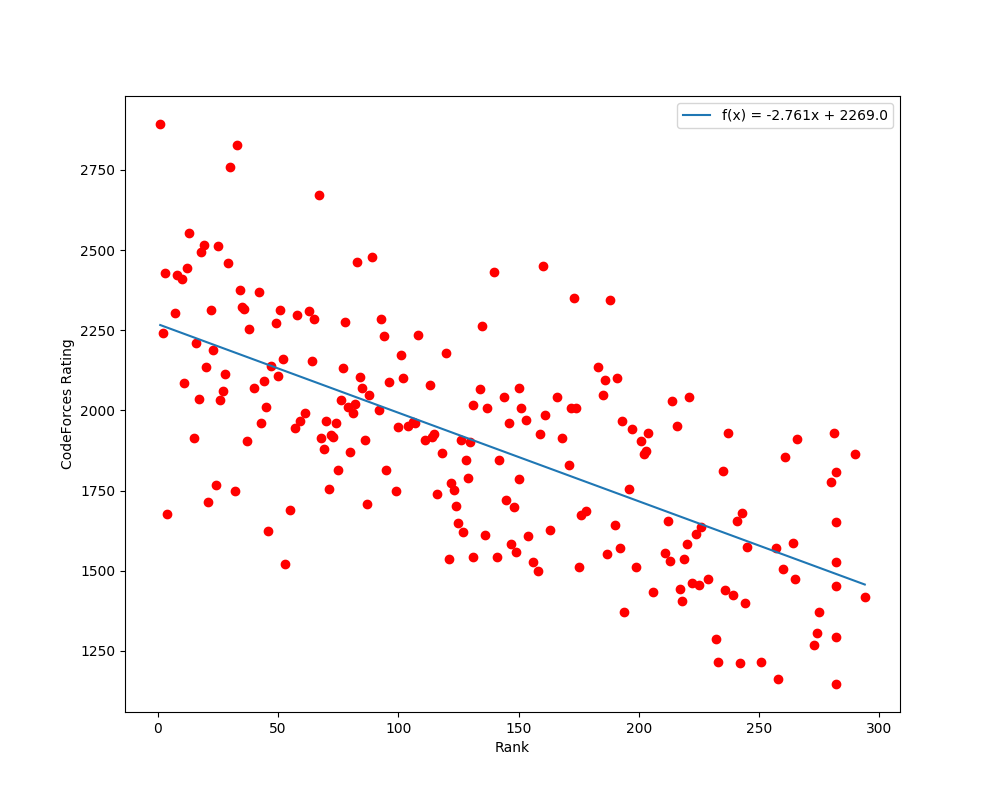

The table this chart was drawn from, first rows:
5116, yutaka1999, Yuta Takaya, 1, 2893
6188, xumingkuan, Mingkuan Xu, 2, 2241
6410, c_sunshine, Zhezheng Luo, 3, 2427
5940, maroon_kuri, Riku Kawasaki, 4, 1677
6261, None, Satoru Kawaharai, 5, 0
5794, None, Joseph Benton, 6, 0
3078, Enchom, Encho Mishinev, 7, 2304
6044, arsijo, Anton Tsypko, 8, 2423
6224, None, Lukas Michel, 9, 0
5839, gongy, Richard Gong, 10, 2409
6336, fanache99, Ștefan Constantin-Buliga, 11, 2085
6330, mariusz1, Mariusz Trela, 12, 2443
6185, --d, Jason Yuen, 13, 2554
6233, None, Attila Gáspár, 14, 0
6337, tamionv, Tamio-Vesa Nakajima, 15, 1914
6333, tlwpdus, Jeyoun Si, 16, 2210
6182, imaxblue, Brian Chau, 17, 2036
6247, narenji58, Seyed Mohammad Hossein Nematollahi, 18, 2493
6340, voidmax, Vladimir Romanov, 19, 2516
5571, f.bialas, Filip Bialas, 20, 2134
6372, mark31408a, Chung-Yao Cheng, 21, 1713
5523, jerry, Jerry Mao, 22, 2314
6327, FCB1234, Anadi Agrawal, 23, 2188
5862, Pedrohso, Pedro Henrique Sacramento de Oliveira, 24, 1766
6190, eds467, Zhixian Zhong, 25, 2514
6055, YouAreMyPrettySunshine, Tuan Le Quang, 26, 2031
6341, denisson, Denis Shpakovskii, 27, 2060
6253, None, Yuval Salant, 28, 0
5911, ulna, Yik Chun Wong, 28, 2115
5758, aitch, David Wärn, 29, 2460
5929, Reyna, Arash Mahmoudian Bidgoli, 30, 2759
6256, None, Jacopo Chen, 31, 0
6329, stasio6, Stanisław Strzelecki, 32, 1748
6187, matthew99, Xiao Mao, 33, 2828
6243, None, Ali Ahmadi, None, 0
6012, zhangguangxuan99, Guangxuan Zhang, 34, 2376
5704, robinyu, Robin Christopher Yu, 35, 2321
5740, pwypeanut, Wen Yuen Pang, 36, 2316
6373, briansu, Po-Hsuan Su, 37, 1906
6339, egor.lifar, Egor Lifar, 38, 2255
6408, None, Thomas Read, 39, 0
6332, dh_k_9949, Donghyun Kim, 40, 2070
5916, None, Péter Mernyei, 41, 0
5859, Arthur, Artur Petukhouski, 42, 2369
6194, jklepec, Josip Klepec, 43, 1961
5593, octopuses, Giorgi Kldiashvili, 44, 2092
6374, wangyenjen, Yen-Jen Wang, 45, 2012
6363, arvid220u, Arvid Lunnemark, 46, 1624
6220, saba2000, Nikoloz Birkadze, 47, 2137
5654, None, Hou Tin Chau, 48, 0
6248, sasa, Mohammad Saneian, 49, 2271
6375, adrien1018, Sheng-Fu Wu, 50, 2107
6165, gepardo, Aliaksandr Kernazhytski, 51, 2314
6244, amiraz, Amir Azarmehr, None, 2069
6246, neobit, Hamidreza Hedayati, 52, 2159
6257, Ciuffo, Fabio Pruneri, 53, 1520
5884, None, Marian Dietz, 54, 0
6255, lukecavabarrett, Luca Cavalleri, 55, 1690
6393, None, Atacan İyidoğan, 56, 0
6262, keiyasakabe, Keiya Sakabe, 57, 1945
5942, MadNick, Nurbakyt Madibek, 58, 2298
... 251 more rows
